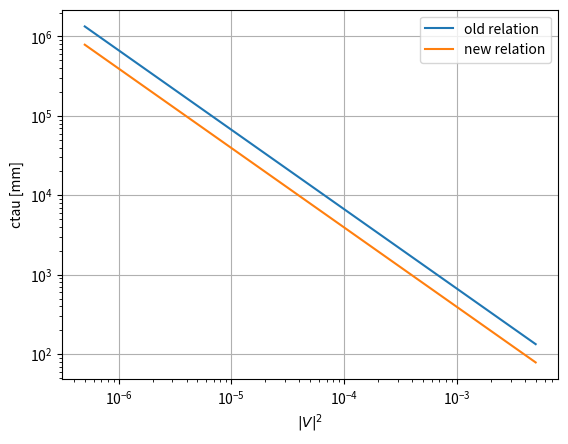
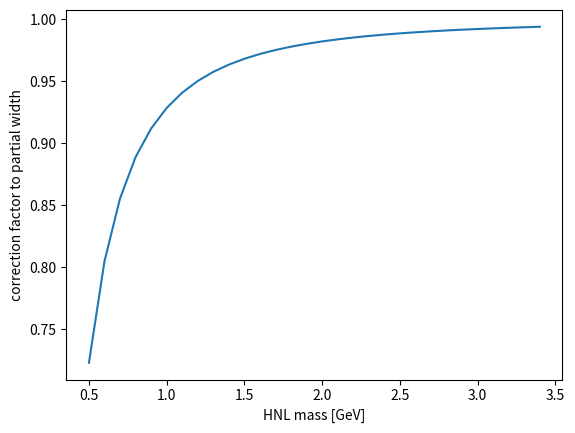
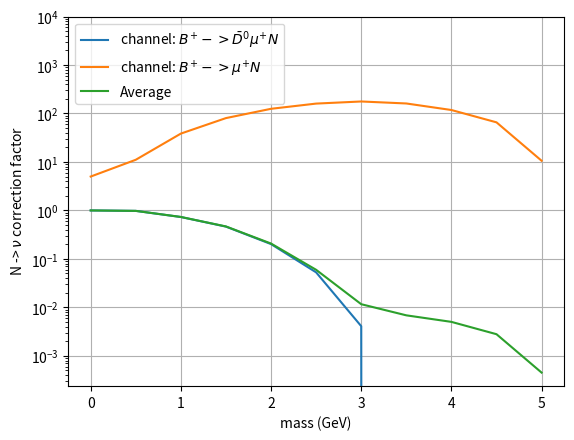

These charts were generated, in order, by the following Python code:

import numpy as np
import math

# constants 
const_GF =  1.1663787e-05 # 1/(GeV*GeV)       # GF/(hbar c)^3 from http://pdg.lbl.gov/2020/reviews/rpp2020-rev-phys-constants.pdf
const_Vud = 0.97370                           # from (12.7)  of http://pdg.lbl.gov/2020/reviews/rpp2020-rev-ckm-matrix.pdf 
const_fpi = 130.2 * 0.001 # GeV               # from (71.14) of http://pdg.lbl.gov/2020/reviews/rpp2020-rev-pseudoscalar-meson-decay-cons.pdf
const_pi = math.pi
const_hbar = 6.582119569e-22 * 1e-03 # GeV s  # from http://pdg.lbl.gov/2020/reviews/rpp2020-rev-phys-constants.pdf
const_c = 299792458. # m / s                  # from http://pdg.lbl.gov/2020/reviews/rpp2020-rev-phys-constants.pdf
const_mumass = 105.6583745 * 1e-03 # GeV      # from http://pdg.lbl.gov/2020/listings/rpp2020-list-muon.pdf
const_pimass = 139.57039 * 1e-03 # GeV        # from http://pdg.lbl.gov/2020/listings/rpp2020-list-pi-plus-minus.pdf

def Lambda(a=None,b=None,c=None):
    if not a or not b or not c: 
      raise RuntimeError('mass correction factor cannot be calculated')
    return a*a + b*b + c*c - 2*a*b - 2*a*c - 2*b*c

def mass_correction_factor(mass):
    x_mu = const_mumass/mass
    x_pi = const_pimass/mass
    mcf = ( (1-x_mu*x_mu)*(1-x_mu*x_mu) - x_pi*x_pi*(1+x_mu*x_mu) ) * np.sqrt( Lambda(1,x_mu*x_mu,x_pi*x_pi))   # eq 3.5 of
    return mcf

def ctau_from_gamma(gamma):
    tau_natural = 1. / gamma                  # 1/GeV
    tau = tau_natural * const_hbar            # s
    ctau = tau * const_c * 1000               # mm
    return ctau

def gamma_partial(mass,vv):
    '''
    Partial width for N->mupi, from https://arxiv.org/abs/1607.04258, assumes massless mu,pi
    '''
    gamma_partial = const_GF*const_GF / (16 * const_pi)       * np.power(mass,3) * vv * const_Vud*const_Vud * const_fpi*const_fpi  # GeV

    mass_correction_factor = 1. 

    return gamma_partial * mass_correction_factor

def gamma_total(mass,vv):
    '''
    Total width for N, from https://arxiv.org/abs/1607.04258, various approximations 
    '''
    gamma_total =   const_GF*const_GF / (96 * np.power(const_pi,3)) * np.power(mass,5) * vv * 10.95              # GeV
    return gamma_total

def BR_HNLmupion(mass): # vv is irrelevant, as it cancels out in the ratio
    return gamma_partial(mass=mass,vv=1.)/gamma_total(mass=mass,vv=1.)

def BR__B_D0_l_N(mass):
    '''
    Gamma(B+ -> D0 l N)/ Gamma_total_B, as extracted from figure 5 of https://link.springer.com/article/10.1007/JHEP11(2018)032
    l=electron was assumed
    '''
    if mass==0.:
      BR=0.0235  ## this equals  Gamma( B+ -> D0 l nu ) / Gamma_total_B, assuming mass N = 0 = mass nu
    elif mass==0.5:
      BR=0.0230
    elif mass==1.0:
      BR=0.0172
    elif mass==1.5:
      BR=0.0109
    elif mass==2.0:
      BR=0.00475
    elif mass==2.5:
      BR=0.00124
    elif mass==3.0:
      BR=0.0000962
    elif mass==3.5: 
      BR=0.
    elif mass==4.0:
      BR=0.
    elif mass==4.5:
      BR=0.
    elif mass==5.0:
      BR=0.
    else:
      raise RuntimeError('Do not have the BR for this mass value, please check')

    return BR

def BR__B_D0_l_nu():
    '''
    Gamma(B+ -> D0 l nu)/ Gamma_total_B
    valid for both electron and muon
    '''
    BR=0.0235  ## see above, extracted from http://pdglive.lbl.gov/BranchingRatio.action?desig=145&parCode=S041
    return BR

def BR__B_X_l_nu():
    '''
    Gamma(B+ -> X l nu) / Gamma_total_B
    valid for both electron and muon
    '''
    BR=0.1099 # from PDG  http://pdglive.lbl.gov/BranchingRatio.action?desig=220&parCode=S041
    return BR

def BR__D0_K_pi():
    '''
    Gamma(D0 -> K pi) / Gamma_total_D0
    '''
    BR=3.950E-2 # from PDG http://pdglive.lbl.gov/BranchingRatio.action?desig=1&parCode=S032
    return BR

def BR__B_l_nu():
    '''
    Gamma(B+ -> l nu) / Gamma_total_B
    l=muon was assumed
    '''
    BR = 1e-06  # 0.29 to 1.07 x 10-06 from http://pdglive.lbl.gov/BranchingRatio.action?desig=183&parCode=S041
    return BR
 
def BR__B_l_N(mass):
    '''
    Gamma(B+ -> l N) / Gamma_total_B, as extracted from figure 5 of https://link.springer.com/article/10.1007/JHEP11(2018)032
    l=electron was assumed
    '''
    if mass==0.:
      BR=5e-06  # see above 
    elif mass==0.5:
      BR=0.0000111
    elif mass==1.0:
      BR=0.0000385
    elif mass==1.5:
      BR=0.0000804
    elif mass==2.0:
      BR=0.000125
    elif mass==2.5:
      BR=0.0001601
    elif mass==3.0:
      BR=0.000177
    elif mass==3.5:
      BR=0.000161
    elif mass==4.0:
      BR=0.000118
    elif mass==4.5:
      BR=0.0000657
    elif mass==5.0:
      BR=0.0000106
    else:
      raise RuntimeError('Do not have the BR for this mass value, please check')
    return BR

def getCtau(mass=-99,vv=-99):
    '''
    Helper function to go from vv,m -> ctau
    '''
    return ctau_from_gamma(gamma_total(mass=mass,vv=vv))

def getVV(mass=-99.,ctau=-99.):
    '''
    Helper function to go from ctau,m -> vv
    '''
    ref_m = 1. # GeV
    ref_vv = 1. 
    ref_ctau = ctau_from_gamma(gamma_total(mass=ref_m,vv=ref_vv))

    k = ref_ctau * np.power(ref_m,5) * ref_vv

    return k/(np.power(mass, 5) * ctau)
   


##################################
# obsolete
def OLD_getVV(mass=-99.,ctau=-99.):
   '''
   Implemnts theory relation between ctau and V^2,mass 
   from extrapolation of existing W-initiated samples
   ctau = k / (m^5 * V^2)
   '''
   
   ref_m = 1. # GeV
   ref_VV = 0.022360679775*0.022360679775
   ref_ctau = 1338.961 # mm
 
   k = ref_ctau * np.power(ref_m, 5) * ref_VV

   return k/(np.power(mass, 5) * ctau)

def OLD_getCtau(mass=-99,vv=-99):
   ''' inverse of getVV function ''' 
   ref_m = 1. # GeV
   ref_VV = 0.022360679775*0.022360679775
   ref_ctau = 1338.961 # mm
   k = ref_ctau * np.power(ref_m, 5) * ref_VV

   return k / (np.power(mass, 5) * vv) 
###################################

class Point(object):
  '''
  Class that contains information on mass,ctau,vv of a given signal point
  '''
  def __init__(self,mass,ctau=None,vv=None,isrw=False,orig_vv=None):
    self.mass = mass
    self.isrw = isrw
    if not vv: 
      self.ctau=ctau 
      self.vv=getVV(mass=self.mass, ctau=self.ctau)
    if not ctau:
      self.vv = vv
      self.ctau=getCtau(mass=self.mass, vv=self.vv)

    if self.isrw:
      self.orig_vv = orig_vv
      self.orig_ctau = getCtau(mass=self.mass,vv=orig_vv)
    else:
      self.orig_vv = self.vv 
      self.orig_ctau = self.ctau

  def stamp(self):
    attrs=[]
    for k,v in self.__dict__.items():
      attrs.append(' {}={} '.format(k,v))
    attrs=' '.join(attrs)
    print(attrs)



if __name__ == "__main__":
  import matplotlib.pyplot as plt

  # test old vs new relation 
  mass = 1.0

  vvs = [5e-03, 1e-03, 5e-04, 1e-04, 5e-05, 1e-05, 5e-06, 1e-06, 5e-07]

  old_ctaus = [OLD_getCtau(mass=mass,vv=vv) for vv in vvs]
  new_ctaus = [getCtau(mass=mass,vv=vv) for vv in vvs]

  plt.figure()
  plt.plot(vvs, old_ctaus, label='old relation')
  plt.plot(vvs, new_ctaus, label='new relation')
  plt.xlabel('$|V|^2$')
  plt.ylabel('ctau [mm]')
  plt.grid(True) # means principal and minor 
  plt.yscale('log')
  plt.xscale('log')
  plt.legend()
  plt.savefig('./comparison_ctau.pdf')
  #plt.show()

  # test mass correction factor  
  masses = [0.5+i*0.1 for i in range(0,30) ] # GeV
  mass_correction_factors = [mass_correction_factor(mass=mass) for mass in masses]  
  plt.figure()
  plt.plot(masses, mass_correction_factors)
  plt.xlabel('HNL mass [GeV]')
  plt.ylabel('correction factor to partial width')
  plt.savefig('./mass_correction_factor.pdf')

  #### BR correction factor
  # test (BR(B->DmuN) + BR(B->Nmu)) / (  BR(B->Dmunu) + BR(B->munu) )
  masses = [0., 0.5, 1.0, 1.5, 2.0, 2.5, 3.0, 3.5, 4.0, 4.5, 5.0]
  
  average_Ntonu_BR_corrections = [ ( BR__B_l_N(mass=mass) + BR__B_D0_l_N(mass=mass) ) / ( BR__B_l_nu() + BR__B_D0_l_nu() ) for mass in masses]
  
  D0muN_Ntonu_BR_corrections = [ BR__B_D0_l_N(mass=mass) / BR__B_D0_l_nu() for mass in masses  ]
  muN_Ntonu_BR_corrections =   [ BR__B_l_N(mass=mass)    / BR__B_l_nu()    for mass in masses  ]

  plt.figure()
  plt.plot(masses, D0muN_Ntonu_BR_corrections, label='channel: $B^{+} -> \\bar{D}^{0} \mu^{+} N$')
  plt.plot(masses, muN_Ntonu_BR_corrections, label='channel: $B^{+} -> \mu^{+} N$')
  plt.plot(masses, average_Ntonu_BR_corrections, label='Average')
  plt.xlabel('mass (GeV)')
  plt.ylabel(' N -> $\\nu$ correction factor')
  plt.yscale('log')
  plt.grid(True) # means principal and minor 
  plt.legend()
  plt.ylim(top=10000)
  plt.savefig('./Ntonu_BR_corrections.pdf')



  # Calculate neutrino numbers
  nB_all = 9.6E9 # after purity...
  # fractions from http://cds.cern.ch/record/2704495/files/DP2019_043.pdf

  # Channel 1 
  fB = 0.4
  BR__B_munu = BR__B_l_nu()
  BR__B_Xlnu = BR__B_X_l_nu()
  n_nu = nB_all * fB * BR__B_munu / BR__B_Xlnu 
  print('Channel 1: expected N(nu)={:2.1e}'.format(n_nu))

  # Channel 2
  fB = 0.4 
  BR__B_D0lnu = BR__B_D0_l_nu()
  BR__B_Xlnu = BR__B_X_l_nu()
  BR__D0_Kpi = 0.0395 # http://pdglive.lbl.gov/BranchingRatio.action?desig=1&parCode=S032
  n_nu = nB_all * fB  * BR__B_D0lnu / BR__B_Xlnu * BR__D0_Kpi
  print('Channel 2: expected N(nu)={:2.1e}'.format(n_nu))

  # Channel 3
  fB0 = 0.4 
  BR__B0_Dmunu = 0.0231 # http://pdglive.lbl.gov/BranchingRatio.action?desig=37&parCode=S042
  BR__B0_Xlnu = 0.1033  # http://pdglive.lbl.gov/BranchingRatio.action?desig=94&parCode=S042
  BR__D_Kpipi = 0.0938  # Gamma49/Gamma http://pdglive.lbl.gov/BranchingRatio.action?desig=1&parCode=S031&expand=true
  n_nu = nB_all * fB0 * BR__B0_Dmunu / BR__B0_Xlnu * BR__D_Kpipi
  print('Channel 3: expected N(nu)={:2.1e}'.format(n_nu))

  # Channel 4 
  fB0S = 0.1
  BR__B0S_DSmunuX = 0.081 # NOTE: not fully exclusive  http://pdglive.lbl.gov/BranchingRatio.action?desig=4&parCode=S086# not fully exclusive
  BR__B0S_Xmunu = 0.102   # http://pdglive.lbl.gov/BranchingRatio.action?desig=99&parCode=S086
  BR__DS_KKpi = 0.0539    #http://pdglive.lbl.gov/BranchingRatio.action?desig=40&parCode=S034
  n_nu = nB_all * fB0S * BR__B0S_DSmunuX / BR__B0S_Xmunu * BR__DS_KKpi 
  print('Channel 4: expected N(nu)={:2.1e}'.format(n_nu))
  
  




